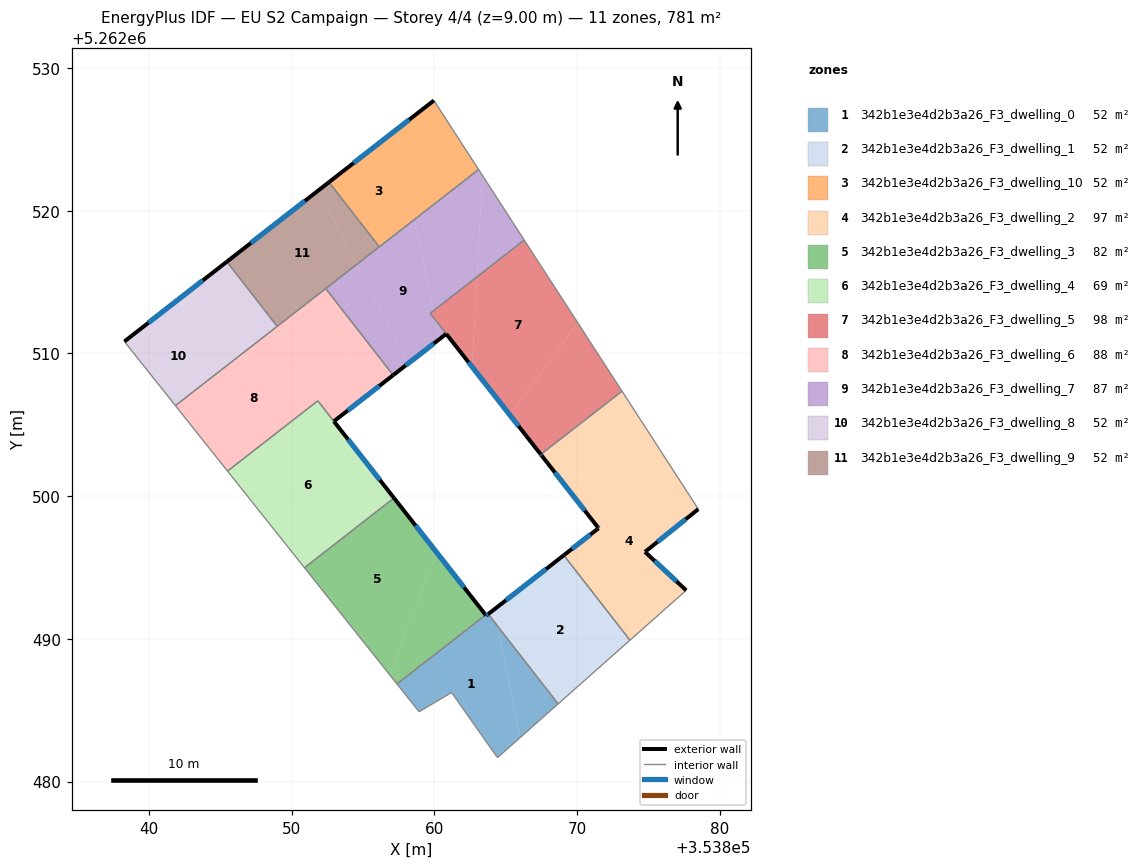
=== STOREY PLAN SPEC (per zone: floor XY polygon, exterior-wall plan segments, windows/doors) ===
zone 1: 342b1e3e4d2b3a26_F3_dwelling_0  (52.1 m²)
  floor: (353864.40, 5262490.93) (353866.01, 5262483.08) (353864.42, 5262481.67) (353861.21, 5262486.24) (353858.92, 5262484.89) (353857.38, 5262486.84) (353863.59, 5262491.68) (353863.63, 5262491.62) (353863.77, 5262491.73)
  floor: (353864.40, 5262490.93) (353868.67, 5262485.44) (353866.01, 5262483.08)
  exterior wall: (353863.63, 5262491.62) – (353863.59, 5262491.68)  [0.1 m]
    window: (353863.62, 5262491.64) – (353863.60, 5262491.66)  [0.1 m²]
  exterior wall: (353863.77, 5262491.74) – (353863.63, 5262491.62)  [0.2 m]
    window: (353863.74, 5262491.71) – (353863.66, 5262491.65)  [0.2 m²]
  interior walls: 6
zone 2: 342b1e3e4d2b3a26_F3_dwelling_1  (52.1 m²)
  floor: (353870.92, 5262493.48) (353873.70, 5262489.91) (353868.67, 5262485.44) (353864.40, 5262490.93) (353864.17, 5262492.04) (353868.68, 5262495.55)
  floor: (353864.17, 5262492.04) (353864.40, 5262490.93) (353863.77, 5262491.73)
  floor: (353869.07, 5262495.86) (353870.92, 5262493.48) (353868.68, 5262495.55)
  exterior wall: (353869.07, 5262495.86) – (353863.77, 5262491.74)  [6.7 m]
    window: (353867.82, 5262494.89) – (353865.02, 5262492.70)  [5.7 m²]
  interior walls: 3
zone 3: 342b1e3e4d2b3a26_F3_dwelling_10  (52.1 m²)
  floor: (353857.35, 5262525.70) (353858.62, 5262519.41) (353856.14, 5262517.47) (353852.61, 5262522.01)
  floor: (353859.97, 5262527.73) (353863.10, 5262522.89) (353858.62, 5262519.41) (353857.35, 5262525.70)
  exterior wall: (353859.97, 5262527.73) – (353852.61, 5262522.01)  [9.3 m]
    window: (353858.24, 5262526.39) – (353854.34, 5262523.35)  [7.9 m²]
  interior walls: 3
zone 4: 342b1e3e4d2b3a26_F3_dwelling_2  (97.1 m²)
  floor: (353876.94, 5262501.50) (353878.50, 5262499.09) (353874.76, 5262496.09) (353877.65, 5262493.40) (353874.26, 5262490.40) (353870.92, 5262493.48) (353869.07, 5262495.86) (353871.51, 5262497.76) (353868.57, 5262501.50)
  floor: (353873.15, 5262507.36) (353876.94, 5262501.50) (353868.57, 5262501.50) (353867.52, 5262502.85) (353867.50, 5262502.86) (353867.46, 5262502.92)
  floor: (353874.26, 5262490.40) (353873.70, 5262489.91) (353870.92, 5262493.48)
  exterior wall: (353867.46, 5262502.92) – (353867.52, 5262502.85)  [0.1 m]
    window: (353867.47, 5262502.91) – (353867.50, 5262502.86)  [0.1 m²]
  exterior wall: (353874.76, 5262496.09) – (353878.50, 5262499.09)  [4.8 m]
    window: (353875.64, 5262496.80) – (353877.62, 5262498.39)  [4.0 m²]
  exterior wall: (353877.65, 5262493.40) – (353874.76, 5262496.09)  [4.0 m]
    window: (353876.97, 5262494.03) – (353875.44, 5262495.46)  [3.3 m²]
  exterior wall: (353871.51, 5262497.76) – (353869.07, 5262495.86)  [3.1 m]
    window: (353870.93, 5262497.31) – (353869.64, 5262496.30)  [2.6 m²]
  exterior wall: (353871.47, 5262497.81) – (353871.51, 5262497.76)  [0.1 m]
    window: (353871.47, 5262497.80) – (353871.50, 5262497.77)  [0.1 m²]
  exterior wall: (353867.52, 5262502.85) – (353871.47, 5262497.81)  [6.4 m]
    window: (353868.44, 5262501.66) – (353870.54, 5262498.99)  [5.4 m²]
  interior walls: 5
zone 5: 342b1e3e4d2b3a26_F3_dwelling_3  (82.4 m²)
  floor: (353857.33, 5262499.67) (353860.15, 5262496.06) (353856.88, 5262487.47) (353850.89, 5262494.98) (353856.51, 5262499.36)
  floor: (353860.15, 5262496.06) (353863.59, 5262491.68) (353857.38, 5262486.84) (353856.88, 5262487.47)
  floor: (353857.17, 5262499.87) (353857.33, 5262499.67) (353856.51, 5262499.36)
  exterior wall: (353863.59, 5262491.68) – (353857.17, 5262499.87)  [10.4 m]
    window: (353862.08, 5262493.60) – (353858.68, 5262497.95)  [8.8 m²]
  interior walls: 3
zone 6: 342b1e3e4d2b3a26_F3_dwelling_4  (69.1 m²)
  floor: (353854.54, 5262503.21) (353857.17, 5262499.87) (353856.51, 5262499.36) (353849.50, 5262496.73) (353845.50, 5262501.76) (353848.97, 5262504.46)
  floor: (353856.51, 5262499.36) (353850.89, 5262494.98) (353849.50, 5262496.73)
  floor: (353851.82, 5262506.68) (353854.54, 5262503.21) (353848.97, 5262504.46)
  exterior wall: (353857.17, 5262499.87) – (353852.96, 5262505.24)  [6.8 m]
    window: (353856.18, 5262501.13) – (353853.94, 5262503.98)  [5.8 m²]
  interior walls: 4
zone 7: 342b1e3e4d2b3a26_F3_dwelling_5  (97.9 m²)
  floor: (353870.04, 5262512.16) (353873.15, 5262507.36) (353867.46, 5262502.92) (353865.29, 5262505.68)
  floor: (353866.29, 5262517.95) (353870.04, 5262512.16) (353865.29, 5262505.68) (353862.64, 5262509.07) (353862.98, 5262515.37)
  floor: (353862.98, 5262515.37) (353862.64, 5262509.07) (353859.70, 5262512.82)
  exterior wall: (353860.83, 5262511.37) – (353867.46, 5262502.92)  [10.7 m]
    window: (353862.39, 5262509.39) – (353865.90, 5262504.91)  [9.1 m²]
  interior walls: 4
zone 8: 342b1e3e4d2b3a26_F3_dwelling_6  (87.8 m²)
  floor: (353856.01, 5262507.63) (353853.86, 5262505.95) (353846.42, 5262509.91) (353850.49, 5262513.08)
  floor: (353852.38, 5262514.55) (353857.11, 5262508.48) (353856.01, 5262507.63) (353850.49, 5262513.08)
  floor: (353848.97, 5262504.46) (353845.50, 5262501.76) (353842.14, 5262505.97)
  floor: (353851.83, 5262506.68) (353848.97, 5262504.46) (353842.14, 5262505.97) (353841.85, 5262506.35) (353846.42, 5262509.91) (353853.86, 5262505.95) (353852.95, 5262505.25)
  exterior wall: (353852.95, 5262505.25) – (353857.11, 5262508.48)  [5.3 m]
    window: (353853.93, 5262506.01) – (353856.13, 5262507.72)  [4.4 m²]
  interior walls: 6
zone 9: 342b1e3e4d2b3a26_F3_dwelling_7  (86.7 m²)
  floor: (353863.37, 5262522.47) (353866.29, 5262517.95) (353862.98, 5262515.37)
  floor: (353863.10, 5262522.89) (353863.37, 5262522.47) (353862.98, 5262515.37) (353859.92, 5262512.98) (353858.62, 5262519.41)
  floor: (353860.04, 5262512.39) (353860.83, 5262511.38) (353860.32, 5262510.98)
  floor: (353858.62, 5262519.41) (353859.92, 5262512.98) (353859.70, 5262512.82) (353860.04, 5262512.39) (353860.32, 5262510.98) (353858.17, 5262509.30) (353854.55, 5262516.24)
  floor: (353854.55, 5262516.24) (353858.17, 5262509.30) (353857.11, 5262508.49) (353852.38, 5262514.55)
  exterior wall: (353857.11, 5262508.49) – (353860.83, 5262511.38)  [4.7 m]
    window: (353857.99, 5262509.16) – (353859.96, 5262510.70)  [4.0 m²]
  interior walls: 6
zone 10: 342b1e3e4d2b3a26_F3_dwelling_8  (52.1 m²)
  floor: (353846.42, 5262509.91) (353841.85, 5262506.35) (353838.27, 5262510.84) (353840.87, 5262512.86)
  floor: (353845.45, 5262516.43) (353848.98, 5262511.90) (353846.42, 5262509.91) (353840.87, 5262512.86)
  exterior wall: (353845.45, 5262516.43) – (353838.27, 5262510.84)  [9.1 m]
    window: (353843.77, 5262515.12) – (353839.96, 5262512.15)  [7.7 m²]
  interior walls: 3
zone 11: 342b1e3e4d2b3a26_F3_dwelling_9  (52.1 m²)
  floor: (353851.86, 5262521.42) (353854.55, 5262516.24) (353850.49, 5262513.08) (353846.36, 5262517.14)
  floor: (353852.61, 5262522.01) (353856.14, 5262517.48) (353854.55, 5262516.24) (353851.86, 5262521.42)
  floor: (353850.49, 5262513.08) (353848.98, 5262511.90) (353845.45, 5262516.43) (353846.36, 5262517.14)
  exterior wall: (353852.61, 5262522.01) – (353845.45, 5262516.43)  [9.1 m]
    window: (353850.93, 5262520.70) – (353847.13, 5262517.74)  [7.7 m²]
  interior walls: 4

=== DERIVED (storey summary) ===
Building: EU S2 Campaign
Storey: 4 of 4  (floor level z = 9.00 m)
Storey gross floor area: 781.4 m²
Zones on this storey: 11
  - 342b1e3e4d2b3a26_F3_dwelling_0: floor 52.1 m²; exterior wall 0.2 m (0.7 m²); 2 window(s) 0.2 m²; WWR 28.1%
  - 342b1e3e4d2b3a26_F3_dwelling_1: floor 52.1 m²; exterior wall 6.7 m (20.1 m²); 1 window(s) 5.7 m²; WWR 28.1%
  - 342b1e3e4d2b3a26_F3_dwelling_10: floor 52.1 m²; exterior wall 9.3 m (28.0 m²); 1 window(s) 7.9 m²; WWR 28.1%
  - 342b1e3e4d2b3a26_F3_dwelling_2: floor 97.1 m²; exterior wall 18.4 m (55.2 m²); 6 window(s) 15.5 m²; WWR 28.1%
  - 342b1e3e4d2b3a26_F3_dwelling_3: floor 82.4 m²; exterior wall 10.4 m (31.2 m²); 1 window(s) 8.8 m²; WWR 28.1%
  - 342b1e3e4d2b3a26_F3_dwelling_4: floor 69.1 m²; exterior wall 6.8 m (20.5 m²); 1 window(s) 5.8 m²; WWR 28.1%
  - 342b1e3e4d2b3a26_F3_dwelling_5: floor 97.9 m²; exterior wall 10.7 m (32.2 m²); 1 window(s) 9.1 m²; WWR 28.1%
  - 342b1e3e4d2b3a26_F3_dwelling_6: floor 87.8 m²; exterior wall 5.3 m (15.8 m²); 1 window(s) 4.4 m²; WWR 28.1%
  - 342b1e3e4d2b3a26_F3_dwelling_7: floor 86.7 m²; exterior wall 4.7 m (14.1 m²); 1 window(s) 4.0 m²; WWR 28.1%
  - 342b1e3e4d2b3a26_F3_dwelling_8: floor 52.1 m²; exterior wall 9.1 m (27.3 m²); 1 window(s) 7.7 m²; WWR 28.1%
  - 342b1e3e4d2b3a26_F3_dwelling_9: floor 52.1 m²; exterior wall 9.1 m (27.2 m²); 1 window(s) 7.7 m²; WWR 28.1%
Zone adjacency (shared interzone walls):
  - 342b1e3e4d2b3a26_F3_dwelling_0 ↔ 342b1e3e4d2b3a26_F3_dwelling_1
  - 342b1e3e4d2b3a26_F3_dwelling_0 ↔ 342b1e3e4d2b3a26_F3_dwelling_3
  - 342b1e3e4d2b3a26_F3_dwelling_1 ↔ 342b1e3e4d2b3a26_F3_dwelling_2
  - 342b1e3e4d2b3a26_F3_dwelling_10 ↔ 342b1e3e4d2b3a26_F3_dwelling_7
  - 342b1e3e4d2b3a26_F3_dwelling_10 ↔ 342b1e3e4d2b3a26_F3_dwelling_9
  - 342b1e3e4d2b3a26_F3_dwelling_2 ↔ 342b1e3e4d2b3a26_F3_dwelling_5
  - 342b1e3e4d2b3a26_F3_dwelling_3 ↔ 342b1e3e4d2b3a26_F3_dwelling_4
  - 342b1e3e4d2b3a26_F3_dwelling_4 ↔ 342b1e3e4d2b3a26_F3_dwelling_6
  - 342b1e3e4d2b3a26_F3_dwelling_5 ↔ 342b1e3e4d2b3a26_F3_dwelling_7
  - 342b1e3e4d2b3a26_F3_dwelling_6 ↔ 342b1e3e4d2b3a26_F3_dwelling_7
  - 342b1e3e4d2b3a26_F3_dwelling_6 ↔ 342b1e3e4d2b3a26_F3_dwelling_8
  - 342b1e3e4d2b3a26_F3_dwelling_6 ↔ 342b1e3e4d2b3a26_F3_dwelling_9
  - 342b1e3e4d2b3a26_F3_dwelling_7 ↔ 342b1e3e4d2b3a26_F3_dwelling_9
  - 342b1e3e4d2b3a26_F3_dwelling_8 ↔ 342b1e3e4d2b3a26_F3_dwelling_9